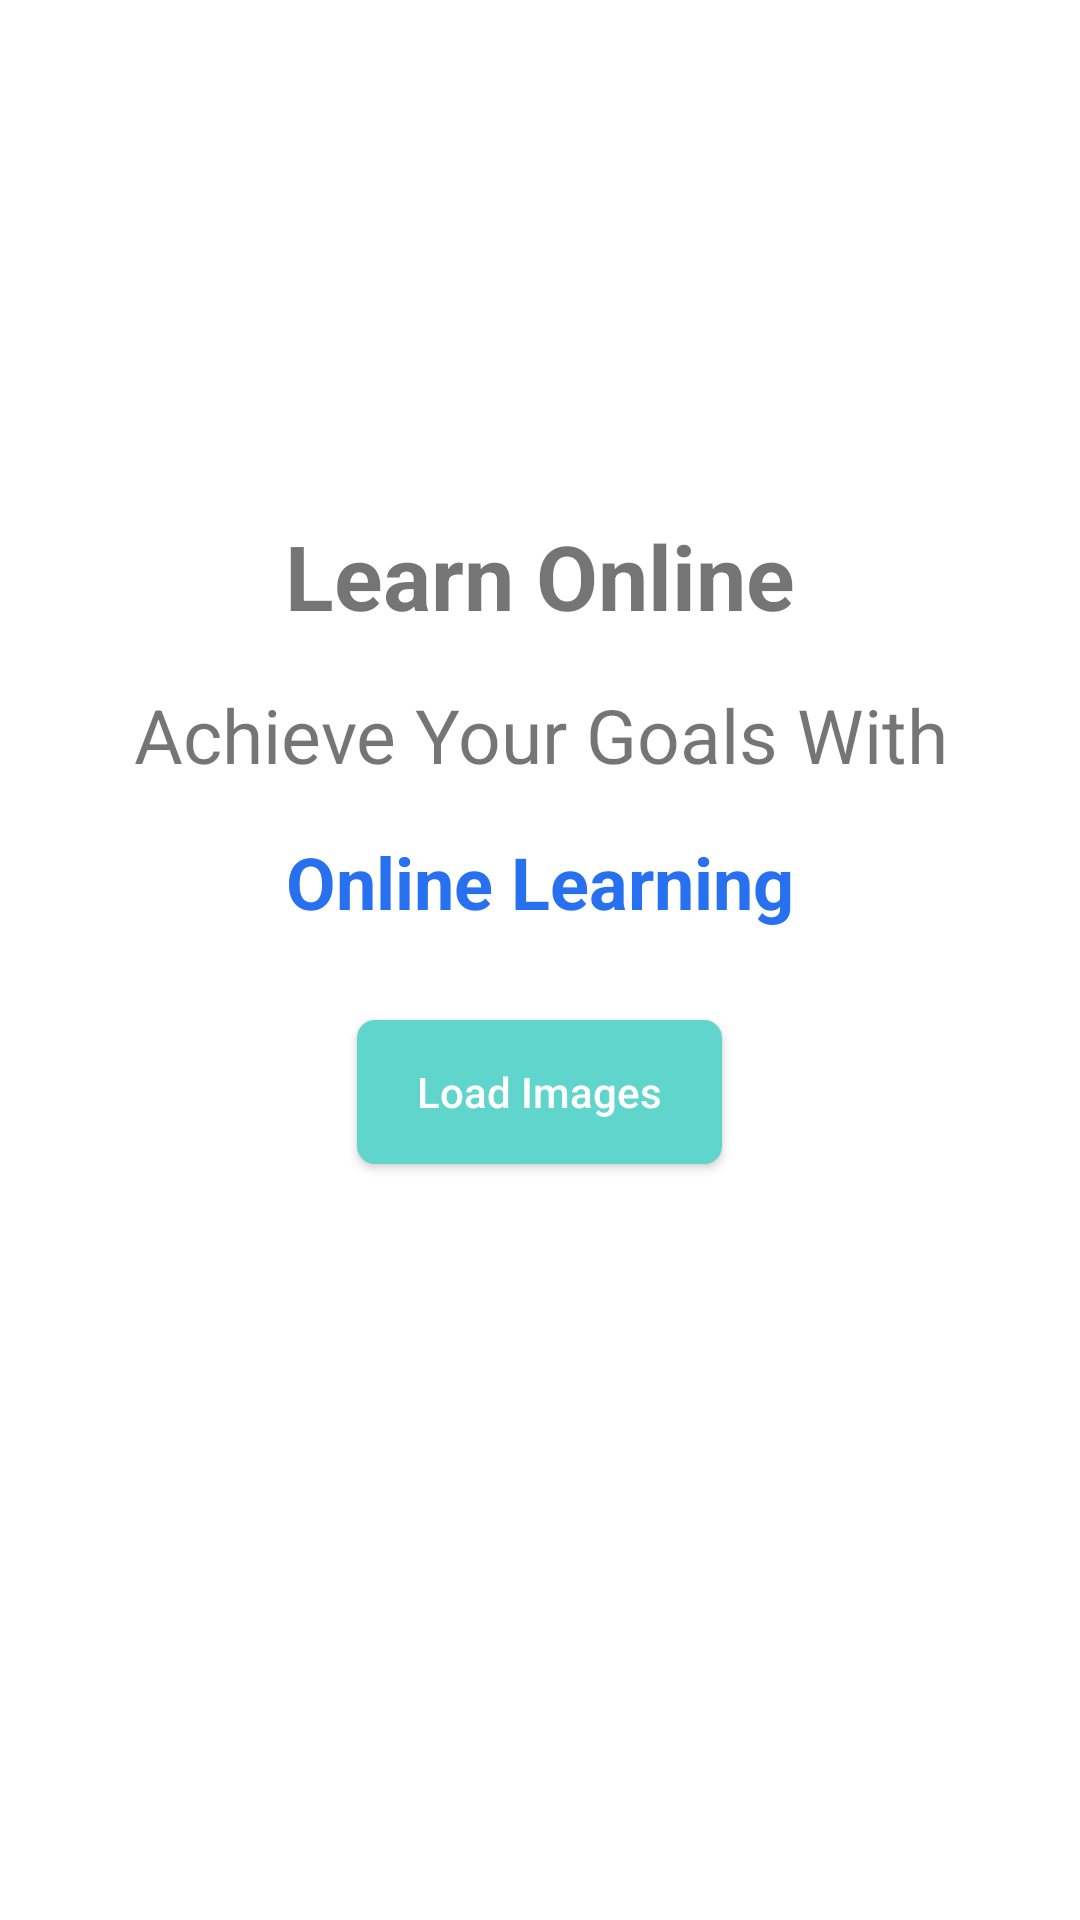

Write the Android layout XML for this screen, with the resource values it uses.
<!-- AndroidManifest.xml: activity theme Theme.Test -->
<!-- res/layout/activity_main.xml -->
<?xml version="1.0" encoding="utf-8"?>
<RelativeLayout xmlns:android="http://schemas.android.com/apk/res/android"
    xmlns:app="http://schemas.android.com/apk/res-auto"
    xmlns:tools="http://schemas.android.com/tools"
    android:layout_width="match_parent"
    android:layout_height="match_parent"
    android:background="@color/colorWhiteBack"
    tools:context=".view.activities.MainActivity">

    
    <LinearLayout
        android:id="@+id/list_layout"
        android:layout_width="match_parent"
        android:layout_height="match_parent"
        android:orientation="vertical"
        android:layout_marginTop="10dp"
        android:visibility="gone">

    
    <androidx.recyclerview.widget.RecyclerView
        android:id="@+id/rvList"
        android:layout_width="match_parent"
        android:layout_height="0dp"
        android:paddingStart="8dp"
        android:paddingEnd="8dp"
        android:nestedScrollingEnabled="false"
        android:layout_weight="1"/>

        <ProgressBar
            android:id="@+id/loader"
            android:layout_width="wrap_content"
            android:layout_height="wrap_content"
            android:layout_gravity="center"
            android:layout_marginBottom="16dp"
            android:visibility="gone"
            />


    </LinearLayout>

    
    <LinearLayout
        android:id="@+id/main_layout"
        android:layout_width="match_parent"
        android:layout_height="match_parent"
        android:orientation="vertical"
        android:background="@color/white"
        >

        <LinearLayout
            android:layout_width="match_parent"
            android:layout_height="match_parent"
            android:orientation="vertical"
            android:layout_weight="1"
            android:gravity="center">

            <TextView
                android:layout_width="match_parent"
                android:layout_height="wrap_content"
                android:gravity="center"
                android:text="Learn Online"
                android:textStyle="bold"
                android:textSize="30sp"
                />
            <TextView
                android:layout_width="match_parent"
                android:layout_height="wrap_content"
                android:gravity="center"
                android:text="Achieve Your Goals With"
                android:textSize="25sp"
                android:layout_marginTop="16dp"
                />
            <TextView
                android:layout_width="match_parent"
                android:layout_height="wrap_content"
                android:gravity="center"
                android:text="Online Learning"
                android:textSize="24sp"
                android:textStyle="bold"
                android:textColor="@color/blue"
                android:layout_marginTop="16dp"
                />


            <Button
                android:id="@+id/load_btn"
                android:layout_width="wrap_content"
                android:layout_height="wrap_content"
                android:layout_marginTop="30dp"
                android:text="Load Images"
                android:textAllCaps="false"
                android:paddingStart="20dp"
                android:paddingEnd="20dp"
                android:textColor="@color/white"
                android:background="@drawable/custom_btn_primary"
                />

        </LinearLayout>

        <ImageView
            android:layout_width="150dp"
            android:layout_height="80dp"
            android:layout_gravity="center"
            android:src="@drawable/brainnit_logo"/>


    </LinearLayout>


    
     <com.developers.coolprogressviews.DoubleArcProgress
        android:layout_width="wrap_content"
        android:layout_height="wrap_content"
        app:insideArcRadius="15dp"
        app:outsideArcRadius="30dp"
        android:id="@+id/progressbar"
        android:visibility="gone"
        android:layout_centerInParent="true"
        app:insideArcColor="@color/blue"
        app:outsideArcColor="@color/blue"
        />

</RelativeLayout>
<!-- resources referenced by this layout -->
<resources>
  <color name="blue">#2771F1</color>
  <color name="colorWhiteBack">#F3F3F3</color>
  <color name="white">#FFFFFFFF</color>
  <!-- drawable brainnit_logo: png bitmap (mipmap-xxxhdpi, 17087 bytes) -->
  <!-- drawable custom_btn_primary (drawable) -->
  <?xml version="1.0" encoding="utf-8"?>
  <shape xmlns:android="http://schemas.android.com/apk/res/android"
      android:shape="rectangle">
      <padding android:left=".1dp"
          android:top=".1dp"
          android:right=".1dp"
          android:bottom=".1dp" />
      <corners android:radius="6dp" />
      <solid android:color="#60D5CB" />
  
  
  </shape>
  <style name="Theme.Test" parent="Theme.AppCompat.Light.NoActionBar">
          
          <item name="colorPrimary">@color/white</item>
          <item name="colorPrimaryVariant">@color/blue</item>
          <item name="colorOnPrimary">@color/blue</item>
          
          <item name="colorSecondary">@color/teal_200</item>
          <item name="colorSecondaryVariant">@color/teal_700</item>
          <item name="colorOnSecondary">@color/black</item>
          
  
          
          <item name="android:windowTranslucentStatus">false</item>
  
      </style>
  <color name="teal_200">#FF03DAC5</color>
  <color name="teal_700">#FF018786</color>
  <color name="black">#FF000000</color>
</resources>
